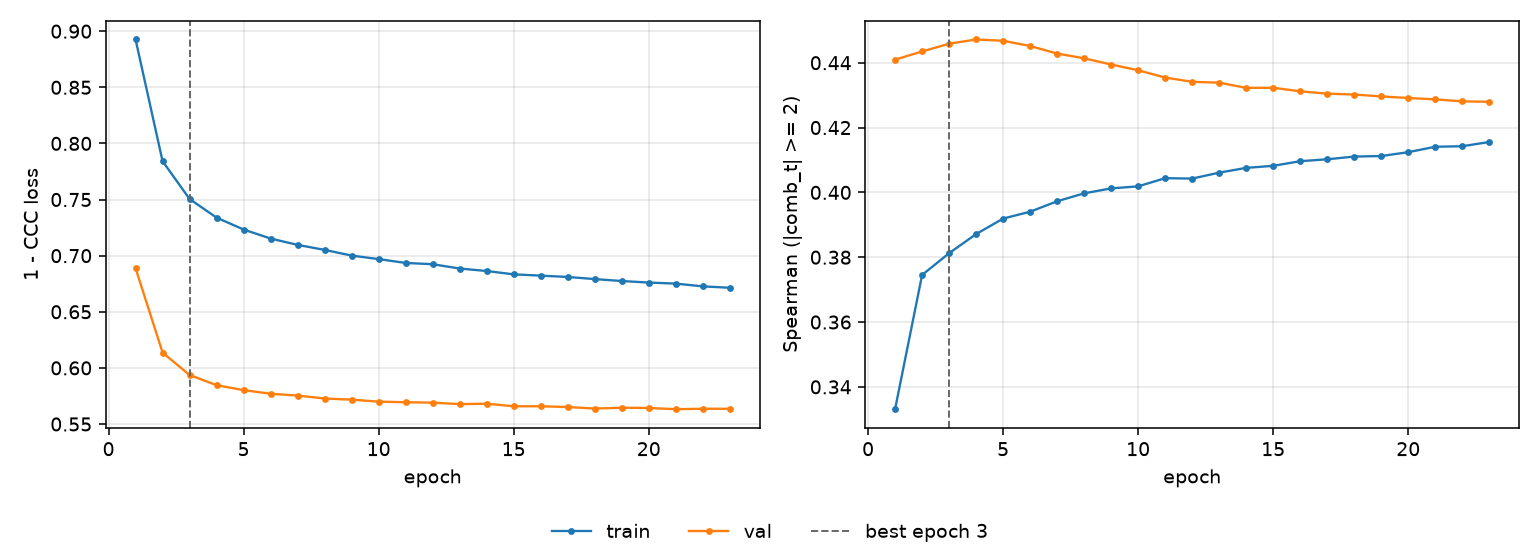

Source data for this figure (header and first rows):
epoch, tr_loss, vl_loss, tr_sp, vl_sp, is_best
1, 0.8926, 0.6888, 0.3331, 0.441, False
2, 0.7841, 0.6136, 0.3745, 0.4435, False
3, 0.7505, 0.5937, 0.3812, 0.4459, True
4, 0.7339, 0.5846, 0.3871, 0.4472, False
5, 0.7233, 0.5802, 0.3919, 0.4468, False
6, 0.7152, 0.577, 0.394, 0.4452, False
7, 0.7096, 0.5753, 0.3973, 0.4428, False
8, 0.7051, 0.5727, 0.3997, 0.4414, False
9, 0.7001, 0.5717, 0.4012, 0.4395, False
10, 0.6969, 0.5699, 0.4019, 0.4377, False
11, 0.6935, 0.5694, 0.4044, 0.4354, False
12, 0.6924, 0.569, 0.4043, 0.4341, False
13, 0.6885, 0.5677, 0.4061, 0.4339, False
14, 0.6863, 0.5681, 0.4076, 0.4322, False
15, 0.6833, 0.5658, 0.4082, 0.4323, False
16, 0.6822, 0.5658, 0.4096, 0.4312, False
17, 0.681, 0.5651, 0.4102, 0.4305, False
18, 0.6791, 0.5638, 0.4111, 0.4302, False
19, 0.6774, 0.5645, 0.4112, 0.4296, False
20, 0.676, 0.5643, 0.4124, 0.4291, False
21, 0.6751, 0.5632, 0.4141, 0.4287, False
22, 0.6726, 0.5636, 0.4142, 0.4281, False
23, 0.6714, 0.5636, 0.4155, 0.428, False
